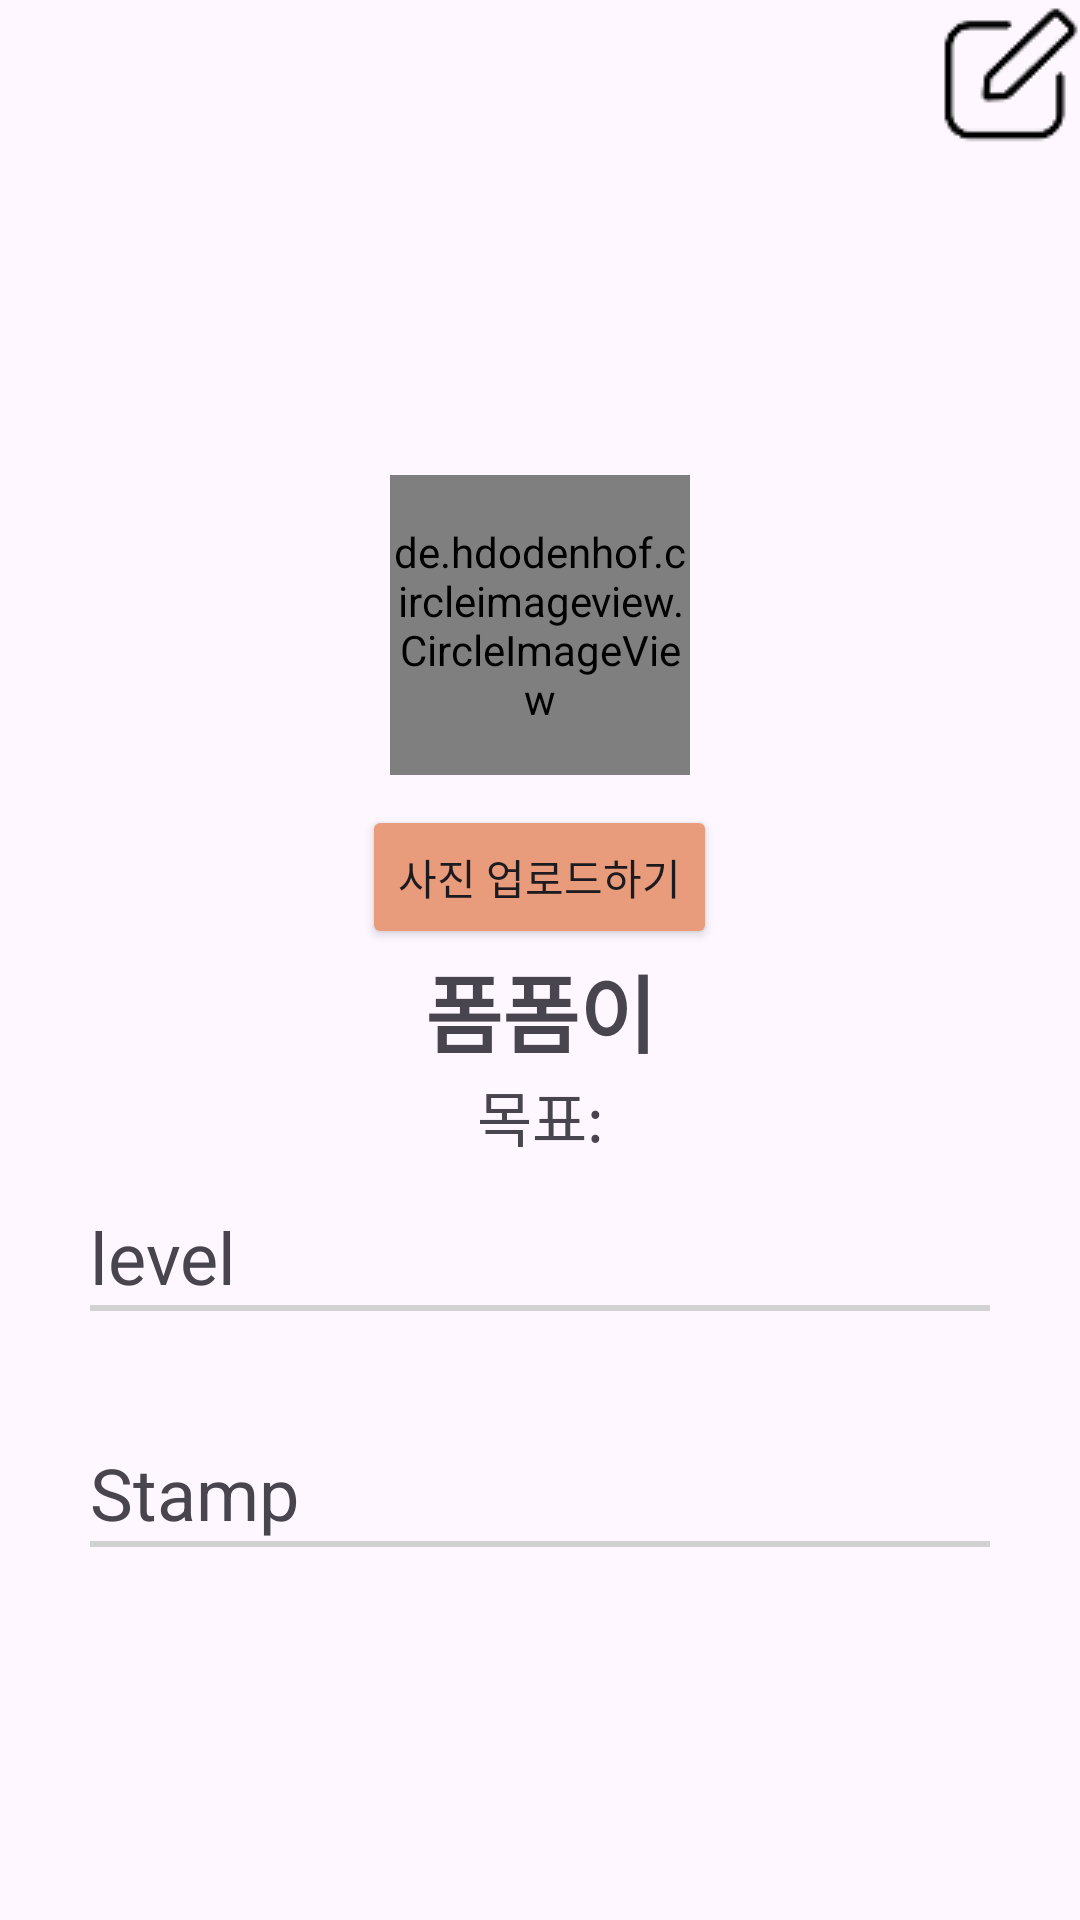

Android layout source for this screen:
<!-- AndroidManifest.xml: application theme Theme.Memorycat -->
<!-- res/layout/fragment_mypage.xml -->
<?xml version="1.0" encoding="utf-8"?>
<LinearLayout xmlns:android="http://schemas.android.com/apk/res/android"
    xmlns:tools="http://schemas.android.com/tools"
    android:layout_width="match_parent"
    android:layout_height="match_parent"
    android:orientation="vertical">
    <LinearLayout
        android:layout_width="wrap_content"
        android:layout_height="wrap_content"
        android:layout_gravity="right"
        android:orientation="horizontal">
        <ImageButton
            android:id="@+id/button_edit_profile"
            android:layout_width="wrap_content"
            android:layout_height="wrap_content"
            android:contentDescription="mypage edit fragment로 넘어감"
            android:src="@drawable/edit_icon"
            android:background="@android:color/transparent">
        </ImageButton>
    </LinearLayout>
    <LinearLayout
        android:layout_width="match_parent"
        android:layout_height="wrap_content"
        android:orientation="vertical">
        <ImageView
            android:id="@+id/account_iv_header"
            android:layout_width="match_parent"
            android:layout_height="130dp"
            android:src="@drawable/account_sky_profile">
        </ImageView>
        <de.hdodenhof.circleimageview.CircleImageView xmlns:app="http://schemas.android.com/apk/res-auto"
            android:id="@+id/account_iv_profile"
            android:layout_width="100dp"
            android:layout_height="100dp"
            android:layout_gravity="center"
            android:src="@drawable/account_image"
            android:layout_marginTop="-20dp"
            android:layout_marginBottom="10dp">
        </de.hdodenhof.circleimageview.CircleImageView>
        <Button
            android:id="@+id/button_imageUpload"
            android:layout_width="wrap_content"
            android:layout_height="wrap_content"
            android:layout_gravity="center"
            android:text="사진 업로드하기"
            android:backgroundTint="@color/peowpink">
        </Button>
        <TextView
            android:id="@+id/text_user_name"
            android:layout_width="match_parent"
            android:layout_height="wrap_content"
            android:layout_gravity="center"
            android:textAlignment="center"
            android:text="폼폼이"
            android:textSize="28sp"
            android:textStyle="bold">
        </TextView>

        <TextView
            android:id="@+id/text_user_goal"
            android:layout_width="match_parent"
            android:layout_height="wrap_content"
            android:layout_gravity="center"
            android:layout_marginBottom="16dp"
            android:textAlignment="center"
            android:text="목표:"
            android:textSize="20sp">
        </TextView>
    </LinearLayout>
    <LinearLayout
        android:layout_width="match_parent"
        android:layout_height="wrap_content"
        android:orientation="vertical"
        android:layout_marginLeft="30dp"
        android:layout_marginRight="30dp">
        <LinearLayout
            android:layout_width="wrap_content"
            android:layout_height="wrap_content"
            android:orientation="horizontal">
            <TextView
                android:id="@+id/user_level"
                android:layout_width="wrap_content"
                android:layout_height="wrap_content"
                android:text="level"
                android:textSize="24sp">
            </TextView>
        </LinearLayout>
        <View
            android:background="@color/graylight"
            android:layout_width="match_parent"
            android:layout_height="2dp">
        </View>
        <TextView
            android:id="@+id/text_levelAdvice"
            android:layout_width="match_parent"
            android:layout_height="wrap_content"
            android:textSize="18dp"
            android:layout_marginBottom="20dp"/>
        <LinearLayout
            android:layout_width="wrap_content"
            android:layout_height="wrap_content"
            android:layout_gravity="right"
            android:orientation="horizontal">
    </LinearLayout>
        <TextView
            android:layout_width="wrap_content"
            android:layout_height="wrap_content"
            android:text="Stamp"
            android:textSize="24sp">
        </TextView>
        <View
            android:background="@color/graylight"
            android:layout_width="match_parent"
            android:layout_height="2dp">
        </View>
        <ImageView
            android:id="@+id/img_stamp"
            android:scaleType = "fitStart"
            android:layout_width="wrap_content"
            android:layout_height="45dp">
        </ImageView>
    </LinearLayout>
</LinearLayout>
<!-- resources referenced by this layout -->
<resources>
  <color name="graylight">#D2D2D2</color>
  <color name="peowpink">#E99C7C</color>
  <!-- drawable account_image: png bitmap (drawable, 399082 bytes) -->
  <!-- drawable edit_icon: png bitmap (drawable, 1314 bytes) -->
  <style name="Theme.Memorycat" parent="Base.Theme.Memorycat" />
  <style name="Base.Theme.Memorycat" parent="Theme.Material3.DayNight.NoActionBar">
          
          
      </style>
</resources>
